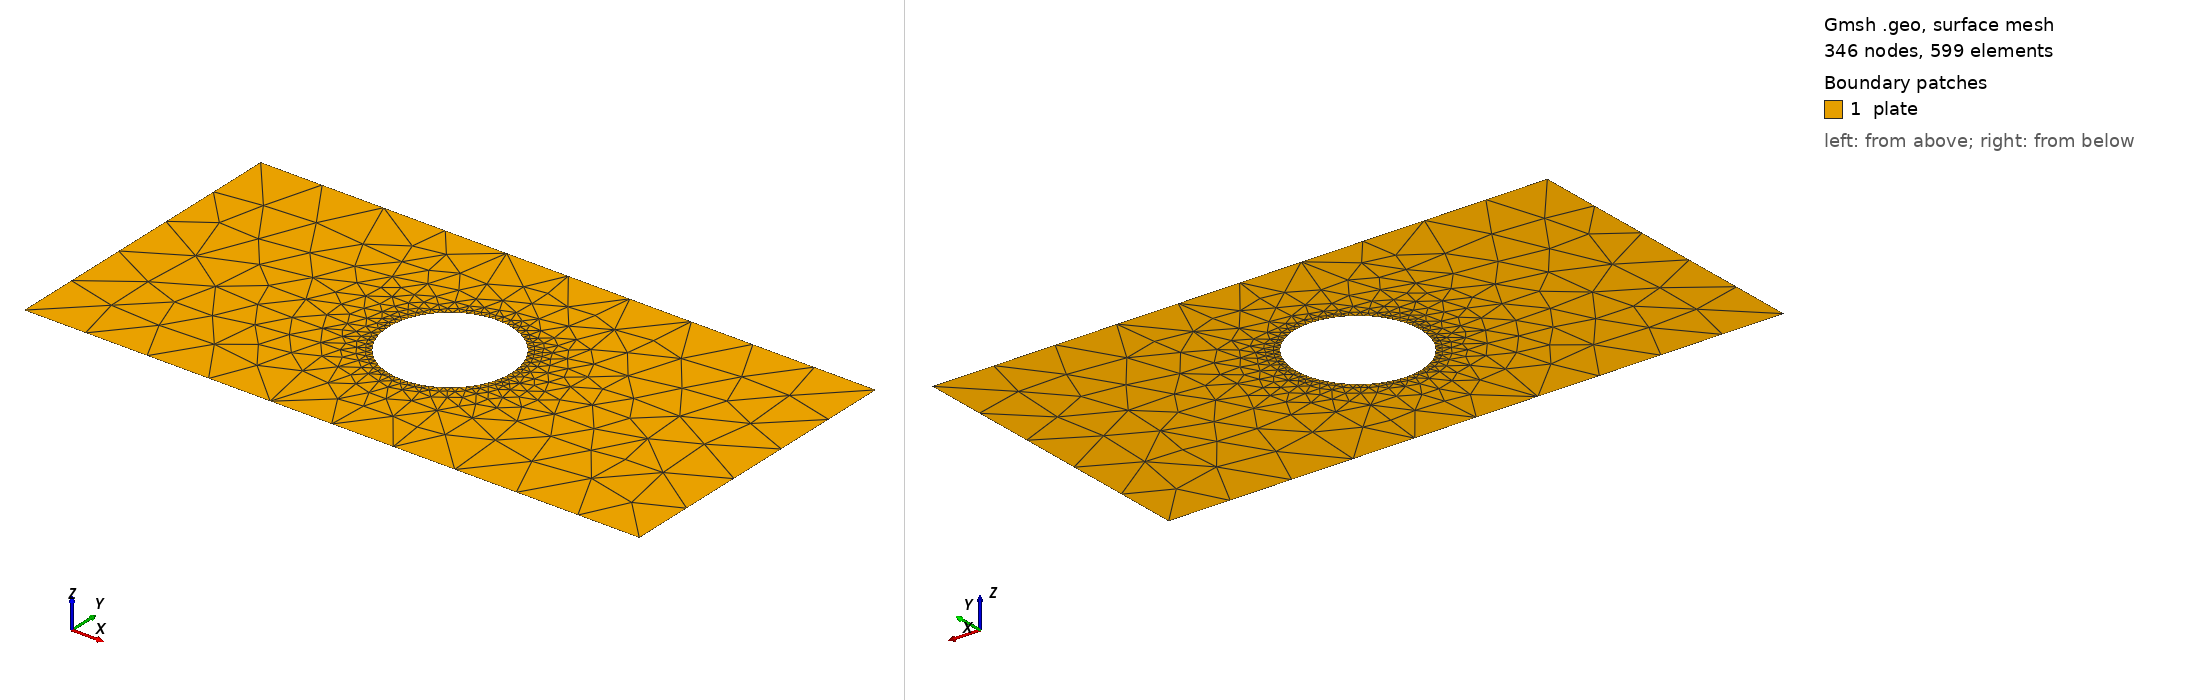

Gmsh geometry script, surface-meshed: 346 nodes, 599 surface elements. Boundary patches (legend numbers): 1 plate. Left view from above one corner, right view from below the opposite corner. Legend entries are the model's physical surfaces. The drawing asked Gmsh for element sizes between 1% and 20% of the model's largest extent; the script's own settings can give other sizes.

=== lemez1.geo (drawn) ===
//+ LowLevelFEM
//+
SetFactory("OpenCASCADE");
//+
Point(1) = {0, 0, 0, 1.0};
//+
Point(2) = {100, 0, 0, 1.0};
//+
Point(3) = {100, 50, 0, 1.0};
//+
Point(4) = {0, 50, 0, 1.0};
//+
Line(1) = {1, 2};
//+
Line(2) = {2, 3};
//+
Line(3) = {3, 4};
//+
Line(4) = {4, 1};
//+
Circle(5) = {50, 25, 0, 10, 0, 2*Pi};
//+
Curve Loop(1) = {3, 4, 1, 2};
//+
Curve Loop(2) = {5};
//+
Plane Surface(1) = {1, 2};

//+
MeshSize {5} = 1;
//+
MeshSize {4, 1, 2, 3} = 10;
Mesh 2;
//+
Physical Curve("left", 6) = {4};
//+
Physical Curve("right", 7) = {2};
//+
Physical Surface("plate", 8) = {1};
